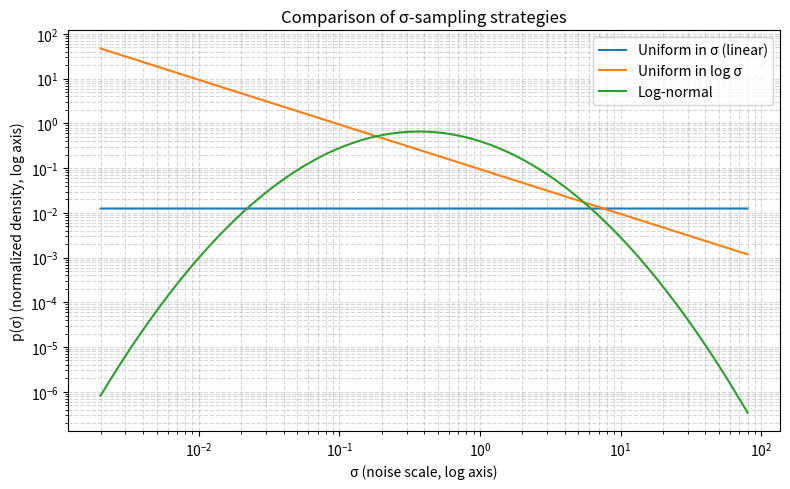

Here is the Python script that generated this plot:
import numpy as np
import matplotlib.pyplot as plt
from scipy.stats import lognorm

# Define sigma range
sigma_min, sigma_max = 0.002, 80
sigmas = np.logspace(np.log10(sigma_min), np.log10(sigma_max), 10000)

# Linear uniform distribution (normalized)
p_linear = np.ones_like(sigmas)
p_linear /= np.trapz(p_linear, sigmas)

# Log-uniform distribution (1/sigma, normalized)
p_log_uniform = 1 / sigmas
p_log_uniform /= np.trapz(p_log_uniform, sigmas)

# Log-normal distribution (choose mean=log(1.0), std=1.0)
mu, std = 0, 1.0
p_log_normal = lognorm.pdf(sigmas, s=std, scale=np.exp(mu))
p_log_normal /= np.trapz(p_log_normal, sigmas)

# Plot
plt.figure(figsize=(8,5))
plt.plot(sigmas, p_linear, label="Uniform in σ (linear)")
plt.plot(sigmas, p_log_uniform, label="Uniform in log σ")
plt.plot(sigmas, p_log_normal, label="Log-normal")
plt.xscale("log")
plt.yscale("log")
plt.xlabel("σ (noise scale, log axis)")
plt.ylabel("p(σ) (normalized density, log axis)")
plt.title("Comparison of σ-sampling strategies")
plt.legend()
plt.grid(True, which="both", ls="--", alpha=0.5)
plt.tight_layout()

plt.show()
